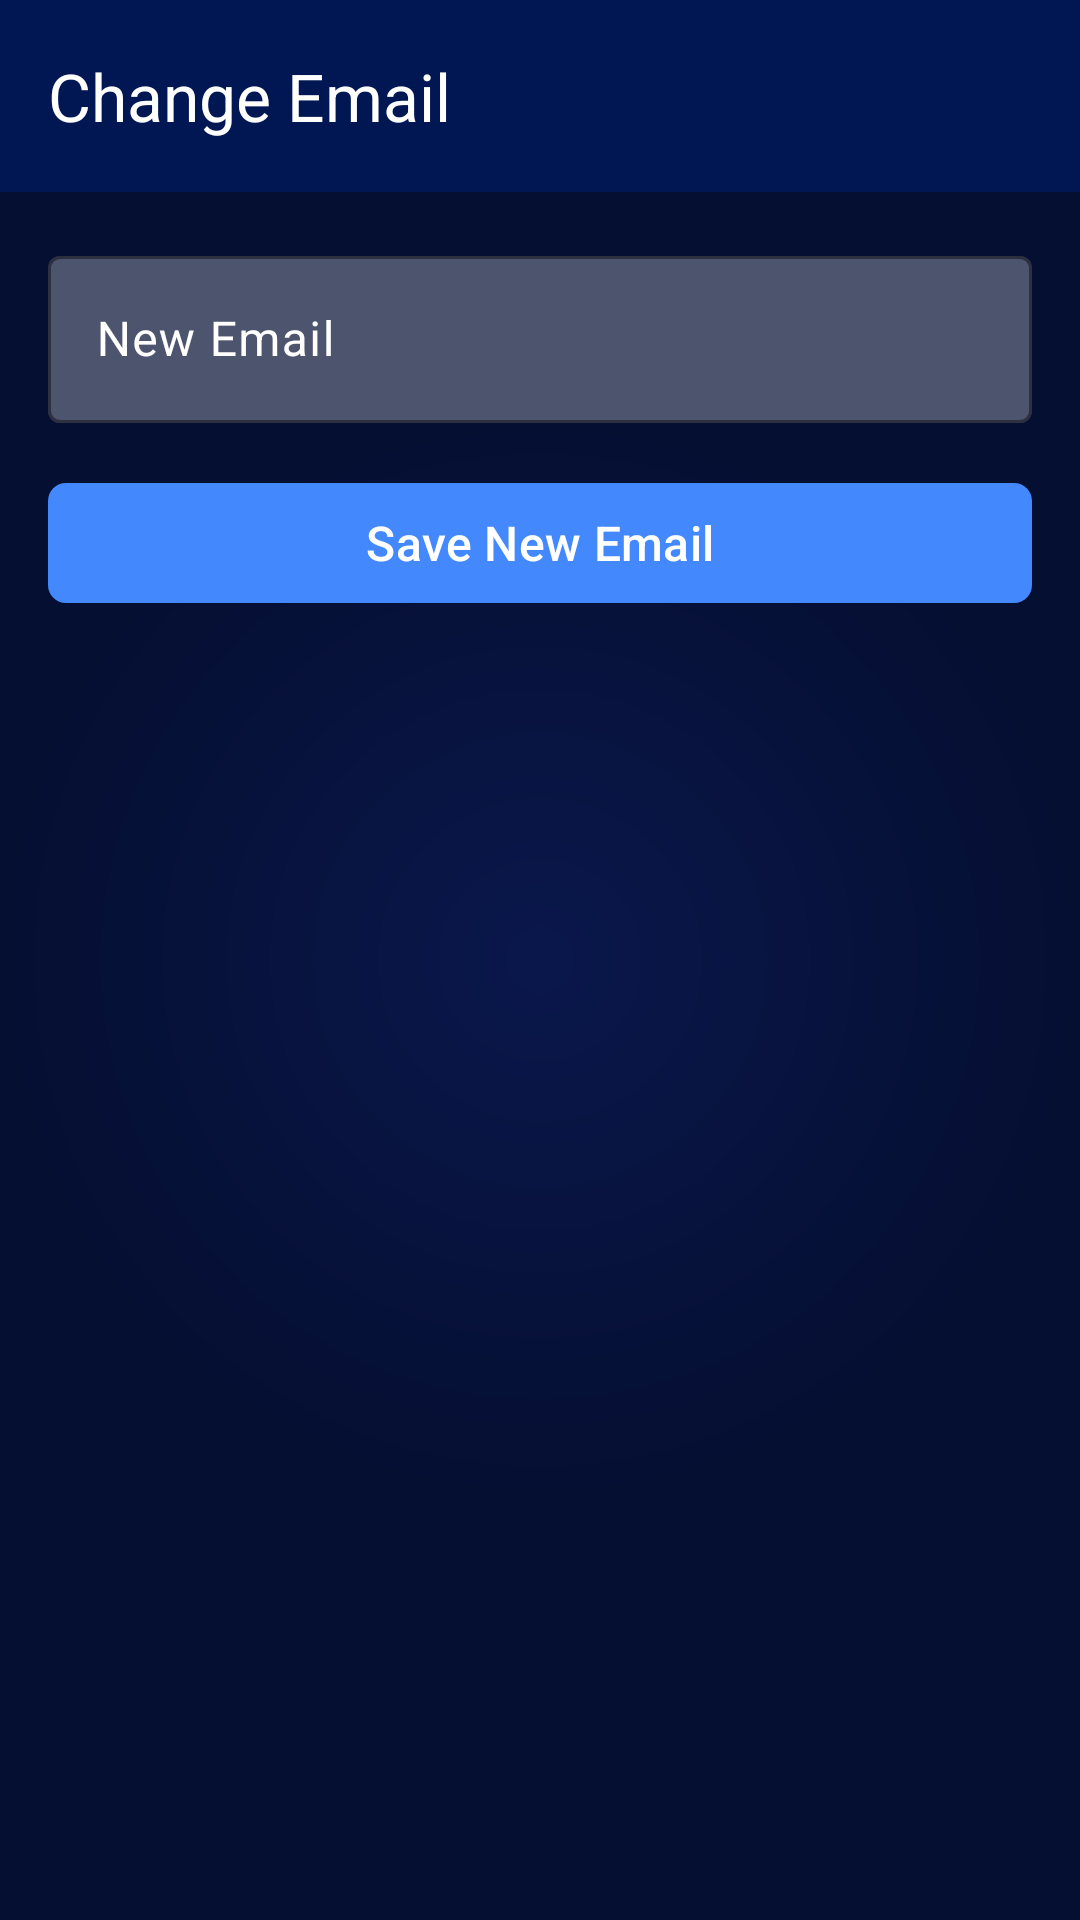

Here is an Android app screen rendered from its layout file. Give the layout XML and the strings, colors and styles it references.
<!-- AndroidManifest.xml: application theme Theme.HRMApps -->
<!-- res/layout/activity_change_email.xml -->
<?xml version="1.0" encoding="utf-8"?>
<androidx.constraintlayout.widget.ConstraintLayout xmlns:android="http://schemas.android.com/apk/res/android"
    xmlns:app="http://schemas.android.com/apk/res-auto"
    xmlns:tools="http://schemas.android.com/tools"
    android:id="@+id/main"
    android:background="@drawable/radial_gradient_circle"
    android:layout_width="match_parent"
    android:layout_height="match_parent"
    tools:context=".ui.view.personil.activity.ChangeEmailActivity">
    <androidx.appcompat.widget.Toolbar
        android:id="@+id/toolbar"
        android:layout_width="match_parent"
        android:layout_height="wrap_content"
        android:background="@color/primary_dark"
        app:title="Change Email"
        app:titleTextColor="@color/white"
        app:navigationIcon="@drawable/ic_back"
        app:layout_constraintTop_toTopOf="parent" />

    <com.google.android.material.textfield.TextInputLayout
        android:id="@+id/emailInputLayout"
        android:layout_width="0dp"
        android:layout_height="wrap_content"
        android:hint="New Email"
        android:layout_marginHorizontal="16dp"
        android:textColorHint="@color/white"
        android:layout_marginVertical="16dp"
        app:boxBackgroundColor="@color/transparent"
        app:boxStrokeColor="@color/transparent"
        app:hintTextColor="@color/white"
        app:counterTextColor="@color/white"
        app:placeholderTextColor="@color/white"
        app:layout_constraintTop_toBottomOf="@+id/toolbar"
        app:layout_constraintStart_toStartOf="parent"
        app:layout_constraintEnd_toEndOf="parent"
        android:layout_marginBottom="16dp">

        <com.google.android.material.textfield.TextInputEditText
            android:id="@+id/etEmail"
            android:layout_width="match_parent"
            android:layout_height="wrap_content"
            android:inputType="textEmailAddress"
            android:textColor="@color/white" />
    </com.google.android.material.textfield.TextInputLayout>

    <com.google.android.material.button.MaterialButton
        android:id="@+id/buttonSave"
        android:layout_width="0dp"
        android:layout_height="wrap_content"
        android:layout_marginTop="16dp"
        android:text="Save New Email"
        android:textColor="@color/white"
        app:backgroundTint="@color/primary"
        app:cornerRadius="6dp"
        android:textSize="16sp"
        android:layout_marginHorizontal="16dp"
        app:layout_constraintTop_toBottomOf="@id/emailInputLayout"
        app:layout_constraintStart_toStartOf="parent"
        app:layout_constraintEnd_toEndOf="parent"/>

    <com.airbnb.lottie.LottieAnimationView
        android:id="@+id/loadingBar"
        android:layout_width="100dp"
        android:layout_height="100dp"
        app:layout_constraintBottom_toBottomOf="parent"
        app:layout_constraintEnd_toEndOf="parent"
        app:layout_constraintStart_toStartOf="parent"
        app:layout_constraintTop_toTopOf="parent"
        app:lottie_autoPlay="true"
        app:lottie_loop="true"
        android:visibility="gone"
        app:lottie_speed="1.0"
        app:lottie_rawRes="@raw/loading" />
</androidx.constraintlayout.widget.ConstraintLayout>
<!-- resources referenced by this layout -->
<resources>
  <color name="primary">#4388fd</color>
  <color name="primary_dark">#011753</color>
  <color name="transparent">#49FFFFFF</color>
  <color name="white">#FFFFFFFF</color>
  <!-- drawable radial_gradient_circle (drawable) -->
  <?xml version="1.0" encoding="utf-8"?>
  <shape
      xmlns:android="http://schemas.android.com/apk/res/android"
      android:shape="rectangle">
  
      <gradient
          android:type="radial"
          android:centerX="50%"
          android:centerY="50%"
          android:startColor="#0A174B"
          android:endColor="#050F32"
          android:gradientRadius="50%"
          />
  
  </shape>
  <style name="Theme.HRMApps" parent="Base.Theme.HRMApps" />
  <style name="Base.Theme.HRMApps" parent="Theme.Material3.DayNight.NoActionBar">
          <item name="android:statusBarColor">#011753</item>
          
          
      </style>
</resources>
